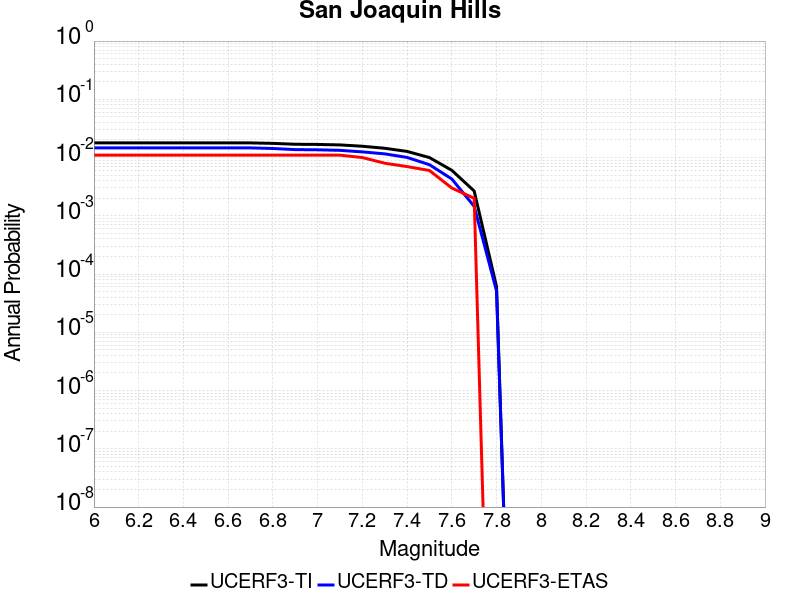

Data behind this chart, as committed beside it:
Magnitude, UCERF3-TI Prob, UCERF3-TD Prob, UCERF3-ETAS Prob
6.0, 0.01785, 0.01465, 0.011
6.1, 0.01785, 0.01465, 0.011
6.2, 0.01785, 0.01465, 0.011
6.3, 0.01785, 0.01465, 0.011
6.4, 0.01785, 0.01465, 0.011
6.5, 0.01785, 0.01465, 0.011
6.6, 0.01785, 0.01465, 0.011
6.7, 0.01785, 0.01465, 0.011
6.8, 0.01753, 0.01431, 0.011
6.9, 0.01691, 0.01369, 0.011
7.0, 0.0168, 0.01358, 0.011
7.1, 0.01649, 0.0133, 0.011
7.2, 0.01565, 0.01251, 0.01
7.3, 0.01444, 0.01158, 0.008
7.4, 0.01275, 0.01005, 0.007
7.5, 0.01, 0.007544, 0.006
7.6, 0.006039, 0.004288, 0.003
7.7, 0.002666, 0.001452, 0.002
7.8, 6.055505E-5, 5.1061725E-5, 0.0
